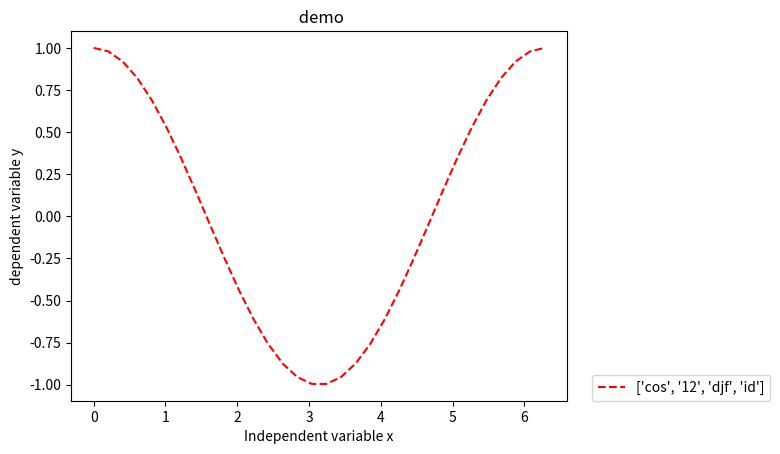

Here is the Python script that generated this plot:
import numpy as np
import matplotlib.pyplot as plt

# 定义x,y
X = np.linspace(0, 2 * np.pi, 32, endpoint=True)
C = np.cos(X)

# figure的名称
plt.figure('demon plot')
# 画图
plt.plot(X, C, 'r--', label=['cos', "12", "djf", "id"])

# 显示x、y坐标代表的含义
plt.xlabel('Independent variable x')
plt.ylabel('dependent variable y')

# 显示图的标题
plt.title(' demo')

# 显示图例

num1 = 1.05
num2 = 0
num3 = 3
num4 = 0
plt.legend(bbox_to_anchor=(1.05, 0), loc=3, borderaxespad=0)

plt.show()

######### git test in ablation